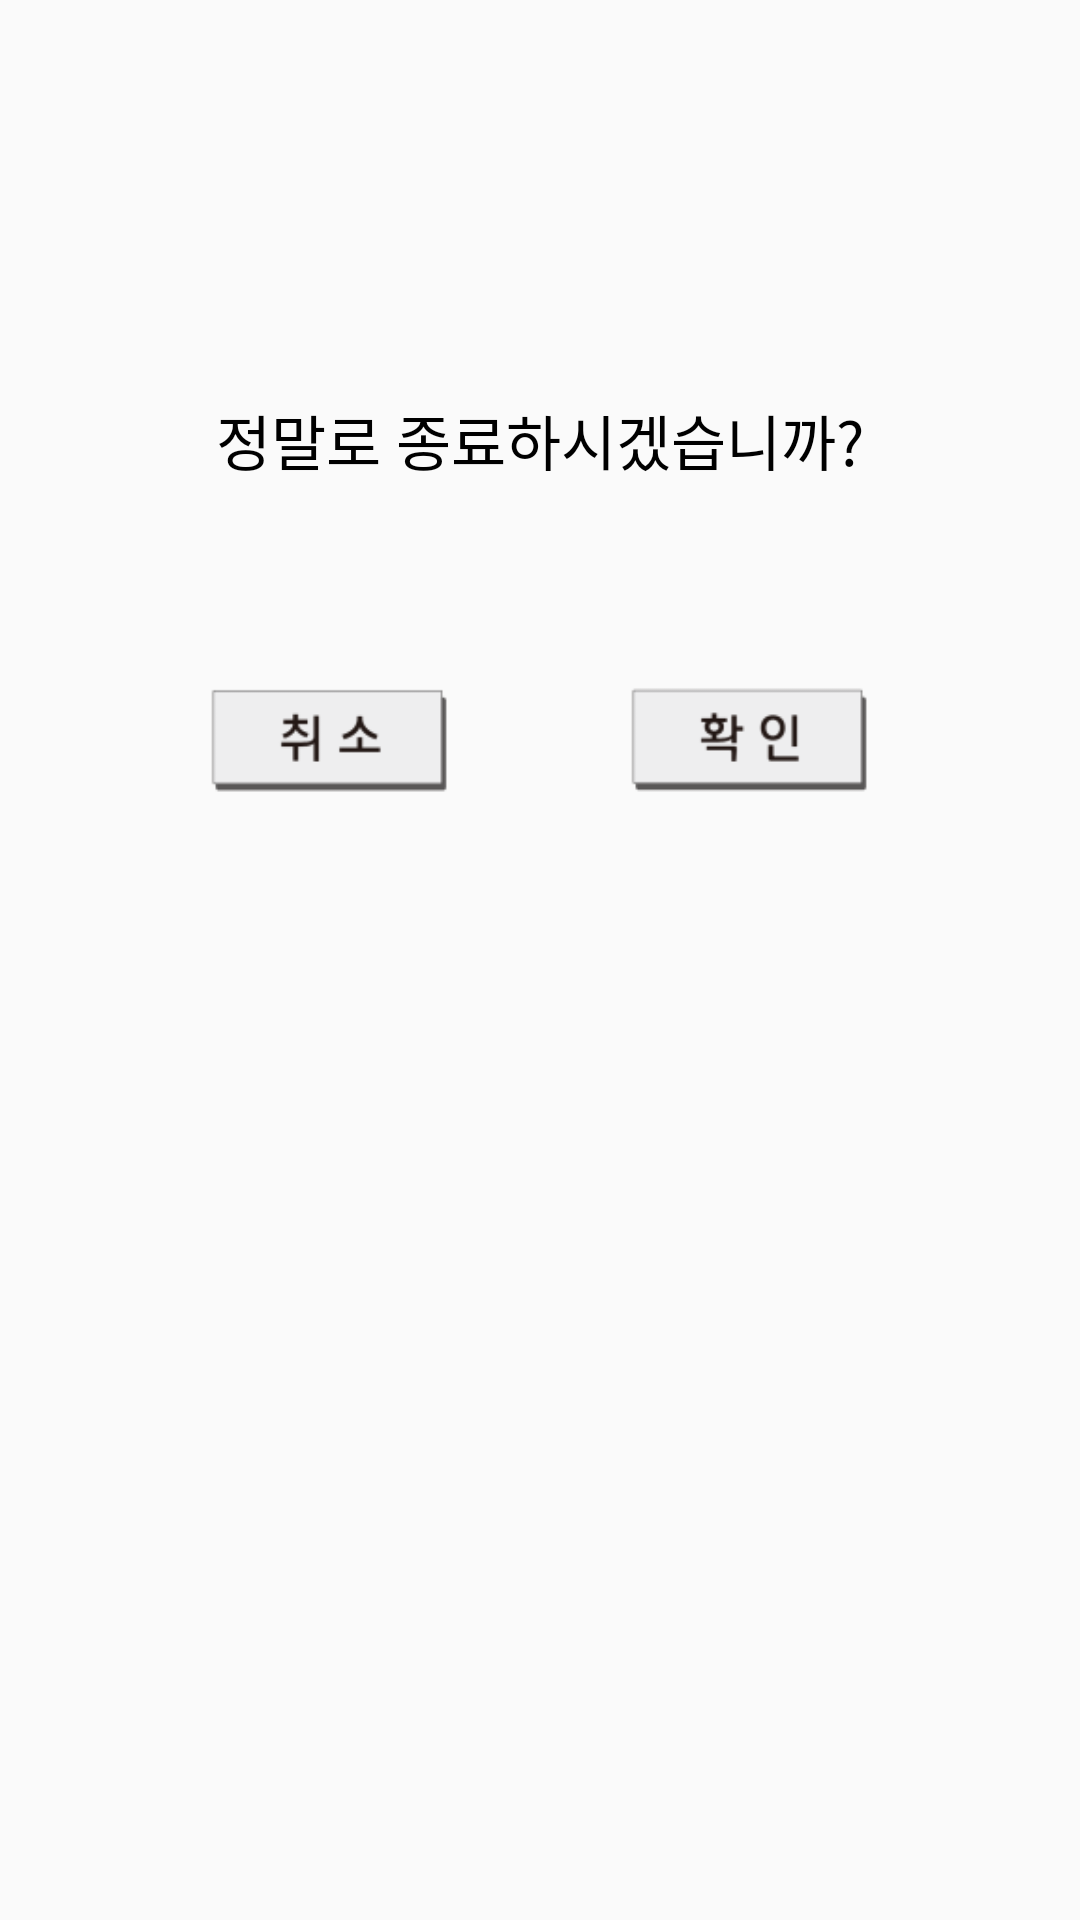

Here is an Android app screen rendered from its layout file. Give the layout XML and the strings, colors and styles it references.
<!-- AndroidManifest.xml: application theme AppTheme -->
<!-- res/layout/exitlayout.xml -->
<?xml version="1.0" encoding="utf-8"?>

<android.support.constraint.ConstraintLayout xmlns:android="http://schemas.android.com/apk/res/android"
    android:layout_width="match_parent"
    android:layout_height="match_parent"
    xmlns:app="http://schemas.android.com/apk/res-auto">

    <ImageView
        android:layout_width="wrap_content"
        android:layout_height="wrap_content"
        android:minWidth="80dp"
        android:minHeight="80dp"
        app:layout_constraintRight_toRightOf="parent"
        app:layout_constraintLeft_toLeftOf="parent"
        app:layout_constraintTop_toTopOf="parent"
        android:layout_marginTop="40dp"
        android:src="@drawable/character"
        android:id="@+id/character"/>

    <TextView
        android:layout_width="wrap_content"
        android:layout_height="wrap_content"
        android:textColor="#000000"
        android:textSize="20dp"
        android:text="정말로 종료하시겠습니까?"
        app:layout_constraintLeft_toLeftOf="parent"
        app:layout_constraintRight_toRightOf="parent"
        app:layout_constraintTop_toBottomOf="@id/character"
        android:layout_marginTop="12dp"
        android:id="@+id/text"/>



    <ImageView
        android:layout_width="wrap_content"
        android:layout_height="wrap_content"
        android:minWidth="140dp"
        android:minHeight="90dp"
        app:layout_constraintTop_toBottomOf="@id/text"
        app:layout_constraintLeft_toLeftOf="parent"
        android:src="@mipmap/dialog_cancel"
        android:layout_marginTop="40dp"
        android:layout_marginLeft="40dp"
        android:id="@+id/cancel"/>

    <ImageView
        android:layout_width="wrap_content"
        android:layout_height="wrap_content"
        android:minWidth="140dp"
        android:minHeight="90dp"
        app:layout_constraintTop_toBottomOf="@id/text"
        app:layout_constraintRight_toRightOf="parent"
        android:src="@mipmap/dialog_ok"
        android:layout_marginTop="40dp"
        android:layout_marginRight="40dp"
        android:id="@+id/ok"/>

</android.support.constraint.ConstraintLayout>
<!-- resources referenced by this layout -->
<resources>
  <!-- mipmap dialog_cancel: png bitmap (mipmap-hdpi, 769 bytes) -->
  <!-- mipmap dialog_ok: png bitmap (mipmap-hdpi, 882 bytes) -->
  <style name="AppTheme" parent="Theme.AppCompat.Light.DarkActionBar">
          
          <item name="colorPrimary">@color/colorPrimary</item>
          <item name="colorPrimaryDark">@color/colorPrimaryDark</item>
          <item name="colorAccent">@color/colorAccent</item>
      </style>
  <color name="colorPrimary">#bfbfbf</color>
  <color name="colorPrimaryDark">#bfbfbf</color>
  <color name="colorAccent">#FF4081</color>
</resources>
